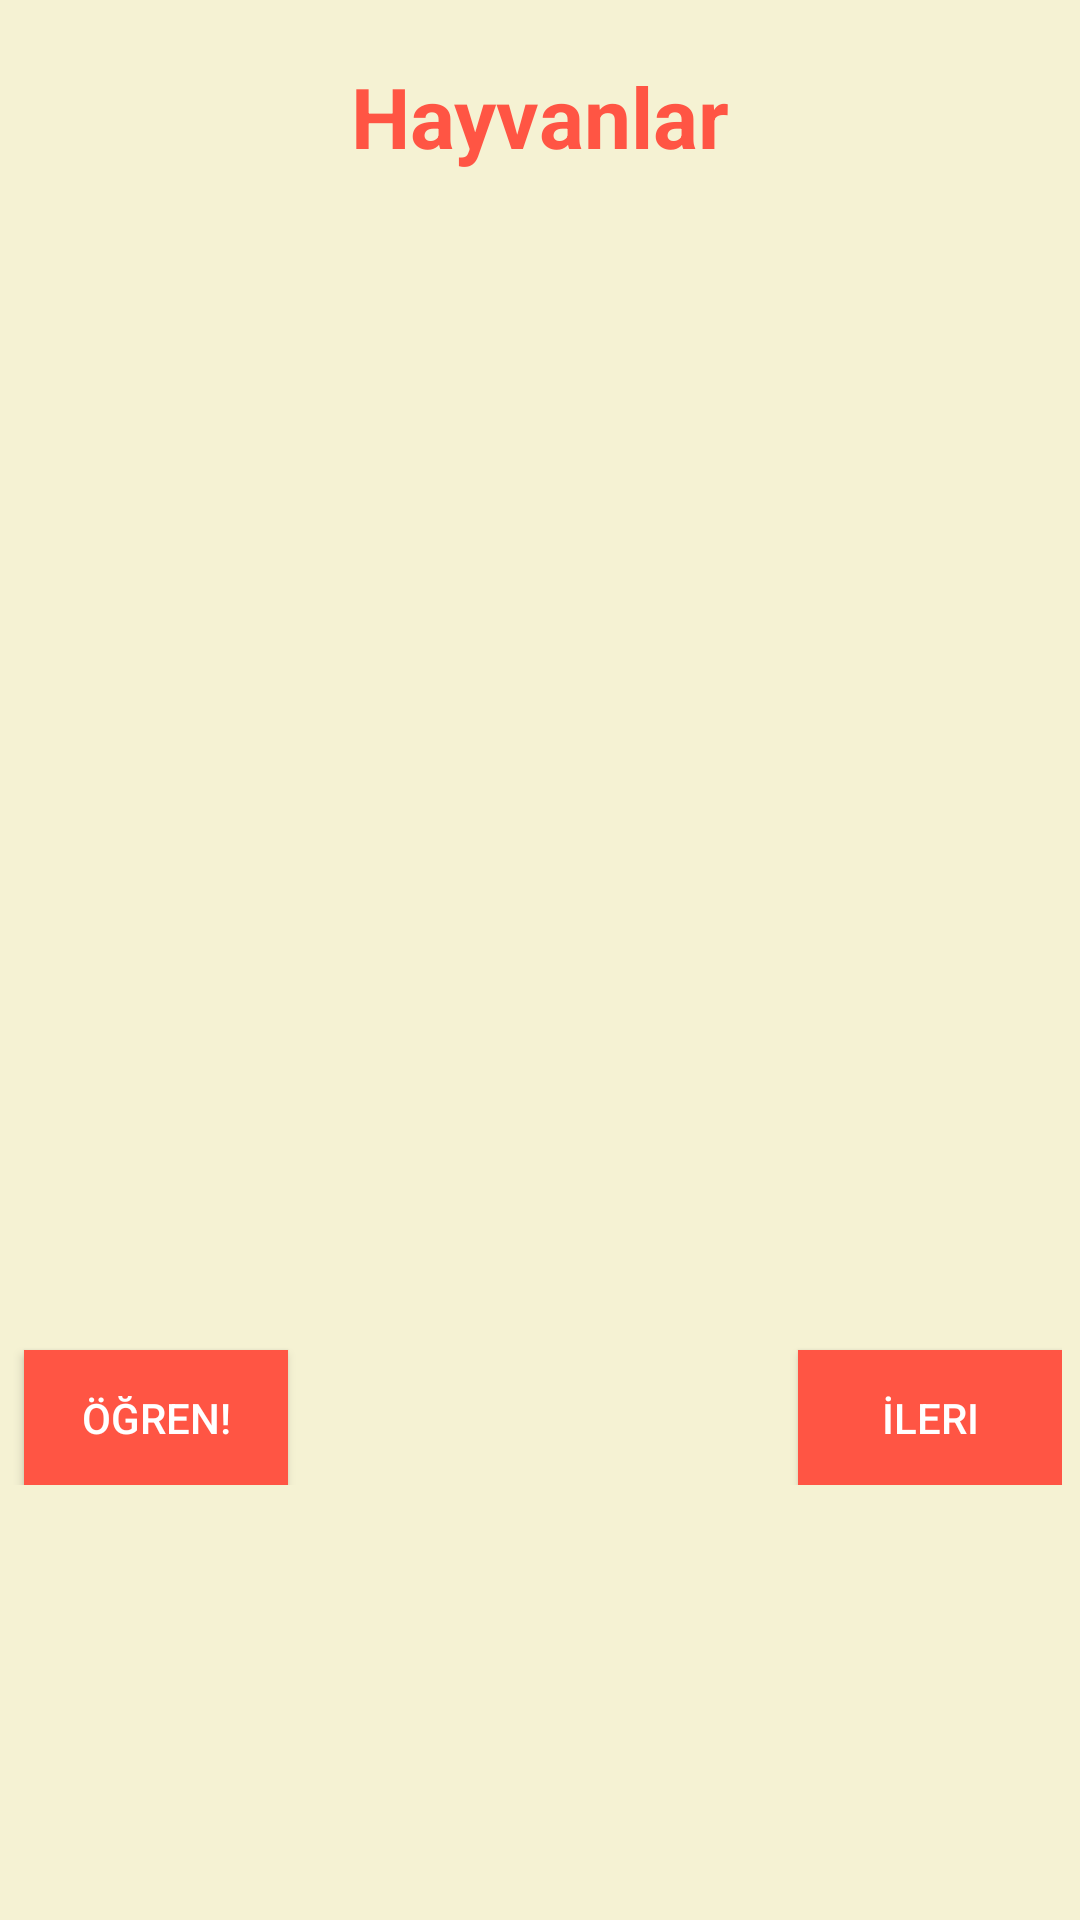

The Android layout XML behind this screen, and the referenced resources:
<!-- AndroidManifest.xml: application theme AppThemegiris -->
<!-- res/layout/activity_hayvanlar.xml -->
<?xml version="1.0" encoding="utf-8"?>
<RelativeLayout xmlns:android="http://schemas.android.com/apk/res/android"
    xmlns:app="http://schemas.android.com/apk/res-auto"
    xmlns:tools="http://schemas.android.com/tools"
    android:layout_width="match_parent"
    android:layout_height="match_parent"
    tools:context="com.example.LANG.LANG.ogren.KelimeHayvanlar"
    android:background="#6FEDE59E">

    <RelativeLayout
        android:layout_width="368dp"
        android:layout_height="495dp"
        tools:layout_editor_absoluteX="8dp"
        tools:layout_editor_absoluteY="8dp"
        android:id="@+id/relativeLayout">

        <TextView
            android:id="@+id/textView"
            android:layout_width="wrap_content"
            android:layout_height="wrap_content"
            android:layout_alignParentTop="true"
            android:layout_centerHorizontal="true"
            android:layout_marginTop="20dp"
            android:text="Hayvanlar"
            android:textStyle="bold"
            android:textColor="#ff54"
            android:textSize="28dp" />

        <LinearLayout
            android:layout_width="wrap_content"
            android:layout_height="wrap_content"
            >

            <EditText
                android:id="@+id/editText1"
                android:layout_width="wrap_content"
                android:layout_height="wrap_content"
                android:layout_marginTop="70dp"
                android:background="@android:color/transparent"
                android:clickable="false"
                android:cursorVisible="false"
                android:ems="10"
                android:focusable="false"
                android:focusableInTouchMode="false"
                android:textAlignment="center"
                android:textColor="#000000"
                android:textSize="23dp"
                android:gravity="center_horizontal" />
        </LinearLayout>

        <EditText
            android:id="@+id/editText2"
            android:inputType="textMultiLine|textNoSuggestions"
            android:layout_width="125dp"
            android:paddingLeft="10dp"
            android:layout_height="wrap_content"
            android:gravity="center"
            android:textSize="18sp"
            android:textStyle="italic"
            android:textColor="@color/dot_dark_screen5"
            android:background="@android:color/transparent"
            android:clickable="false"
            android:cursorVisible="false"
            android:ems="10"
            android:focusable="false"
            android:focusableInTouchMode="false"
            android:layout_marginTop="155dp"
            android:elevation="10dp"
            android:layout_marginLeft="210dp"
            />
        <ImageView
            android:id="@+id/cloud"
            android:layout_width="300dp"
            android:layout_height="150dp"
            android:layout_marginTop="130dp"
            android:layout_marginLeft="190dp"
            />
        <ImageView
            android:id="@+id/imageView1"
            android:layout_width="150dp"
            android:layout_height="200dp"
            android:layout_centerHorizontal="true"
            android:layout_marginTop="250dp"
            />

        <LinearLayout
            android:layout_width="wrap_content"
            android:layout_height="wrap_content"
            android:orientation="horizontal">
            <Button
                android:id="@+id/button1"
                android:layout_width="wrap_content"
                android:layout_height="wrap_content"
                android:layout_marginTop="450dp"
                android:background="#ff54"
                android:textColor="#ffffff"
                android:onClick="see"
                android:text="Öğren!"
                android:layout_marginLeft="8dp"
                tools:ignore="OnClick" />
            <Button
                android:id="@+id/button2"
                android:layout_width="wrap_content"
                android:layout_height="wrap_content"
                android:layout_marginLeft="170dp"
                android:background="#ff54"
                android:textColor="#ffffff"
                android:onClick="next"
                android:text="İleri"
                android:layout_marginTop="450dp"
                tools:ignore="OnClick" />
        </LinearLayout>
    </RelativeLayout>
</RelativeLayout>
<!-- resources referenced by this layout -->
<resources>
  <color name="dot_dark_screen5">#3E2723</color>
  <style name="AppThemegiris" parent="Theme.AppCompat.Light.NoActionBar">
          
          <item name="colorPrimary">#ff54</item>
          <item name="colorPrimaryDark">#ff54</item>
          <item name="colorAccent">#ff54</item>
      </style>
</resources>
